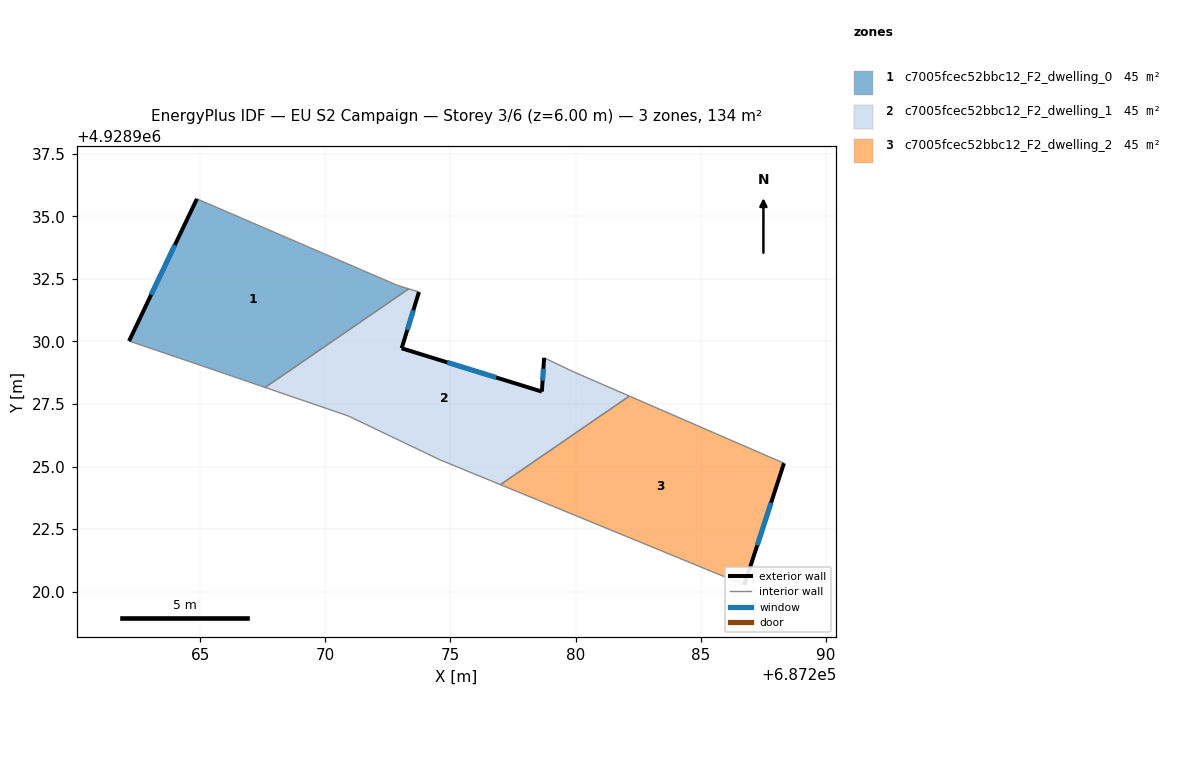
=== STOREY PLAN SPEC (per zone: floor XY polygon, exterior-wall plan segments, windows/doors) ===
zone 1: c7005fcec52bbc12_F2_dwelling_0  (44.7 m²)
  floor: (687272.89, 4928932.24) (687273.33, 4928932.10) (687267.60, 4928928.16) (687265.07, 4928929.03) (687262.16, 4928930.02) (687264.87, 4928935.70)
  exterior wall: (687264.87, 4928935.70) – (687262.16, 4928930.02)  [6.3 m]
    window: (687263.99, 4928933.85) – (687263.04, 4928931.86)  [2.3 m²]
  interior walls: 5
zone 2: c7005fcec52bbc12_F2_dwelling_1  (44.7 m²)
  floor: (687279.92, 4928928.79) (687282.15, 4928927.82) (687276.99, 4928924.28) (687274.59, 4928925.27) (687270.91, 4928927.03) (687267.60, 4928928.16) (687273.33, 4928932.10) (687273.74, 4928931.97) (687273.05, 4928929.73) (687278.65, 4928928.00) (687278.74, 4928929.35)
  exterior wall: (687273.05, 4928929.73) – (687273.74, 4928931.97)  [2.4 m]
    window: (687273.28, 4928930.46) – (687273.52, 4928931.24)  [0.9 m²]
  exterior wall: (687278.65, 4928928.00) – (687273.05, 4928929.73)  [5.9 m]
    window: (687276.83, 4928928.56) – (687274.87, 4928929.16)  [2.1 m²]
  exterior wall: (687278.74, 4928929.35) – (687278.65, 4928928.00)  [1.4 m]
    window: (687278.71, 4928928.91) – (687278.68, 4928928.44)  [0.5 m²]
  interior walls: 8
zone 3: c7005fcec52bbc12_F2_dwelling_2  (44.7 m²)
  floor: (687288.32, 4928925.13) (687286.74, 4928920.28) (687285.37, 4928920.84) (687276.99, 4928924.28) (687282.15, 4928927.82)
  exterior wall: (687286.74, 4928920.28) – (687288.32, 4928925.13)  [5.1 m]
    window: (687287.26, 4928921.86) – (687287.81, 4928923.55)  [1.9 m²]
  interior walls: 4

=== DERIVED (storey summary) ===
Building: EU S2 Campaign
Storey: 3 of 6  (floor level z = 6.00 m)
Storey gross floor area: 134.1 m²
Zones on this storey: 3
  - c7005fcec52bbc12_F2_dwelling_0: floor 44.7 m²; exterior wall 6.3 m (18.9 m²); 1 window(s) 2.3 m²; WWR 12.2%
  - c7005fcec52bbc12_F2_dwelling_1: floor 44.7 m²; exterior wall 9.6 m (28.7 m²); 3 window(s) 3.5 m²; WWR 12.2%
  - c7005fcec52bbc12_F2_dwelling_2: floor 44.7 m²; exterior wall 5.1 m (15.3 m²); 1 window(s) 1.9 m²; WWR 12.2%
Zone adjacency (shared interzone walls):
  - c7005fcec52bbc12_F2_dwelling_0 ↔ c7005fcec52bbc12_F2_dwelling_1
  - c7005fcec52bbc12_F2_dwelling_1 ↔ c7005fcec52bbc12_F2_dwelling_2